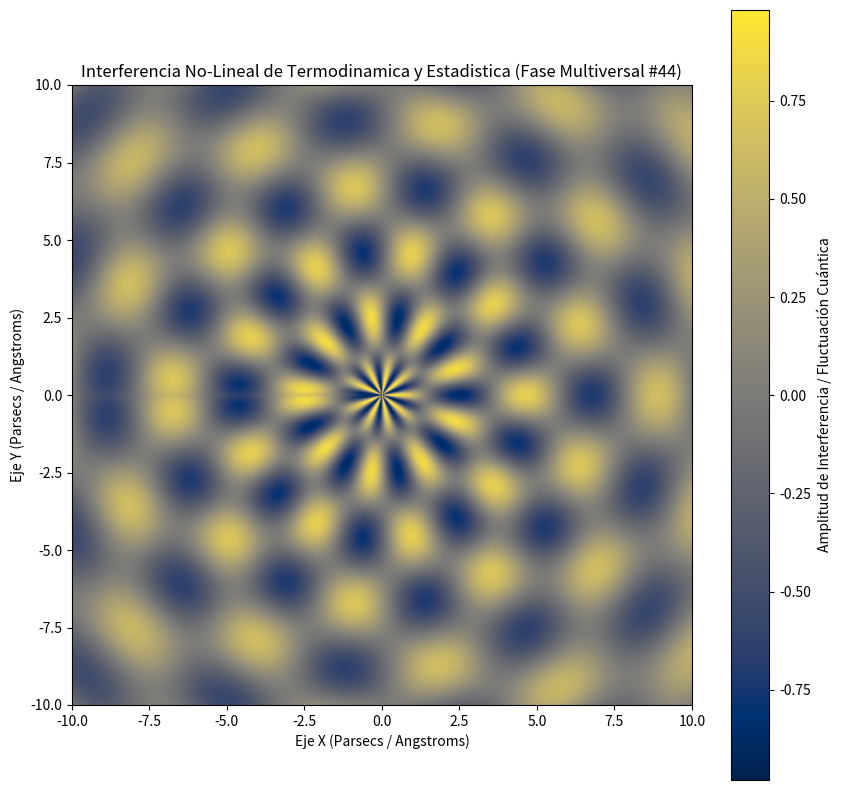

The matplotlib source for this figure:
%matplotlib inline
# Simulación Multiversal: Termodinamica y Estadistica - Variante 44
import numpy as np
import matplotlib.pyplot as plt

# Parámetros Físicos No-Lineales
omega_1 = 1.47
omega_2 = 9.214
lambda_decay = 0.05
phase_shift = 1.001

x = np.linspace(-10, 10, 800)
y = np.linspace(-10, 10, 800)
X, Y = np.meshgrid(x, y)

# Dinámica de Fluidos / Campos Tensor-Escalares (Fase Multiversal)
R = np.sqrt(X**2 + Y**2) + 1e-5
Z = (np.sin(omega_1 * R + phase_shift) * np.cos(omega_2 * np.arctan2(Y, X))) * np.exp(-lambda_decay * R)

plt.figure(figsize=(10, 10))
plt.imshow(Z, cmap='cividis', extent=[-10, 10, -10, 10], origin='lower')
plt.colorbar(label='Amplitud de Interferencia / Fluctuación Cuántica')
plt.title(r'Interferencia No-Lineal de Termodinamica y Estadistica (Fase Multiversal #44)')
plt.xlabel('Eje X (Parsecs / Angstroms)')
plt.ylabel('Eje Y (Parsecs / Angstroms)')
plt.show()
